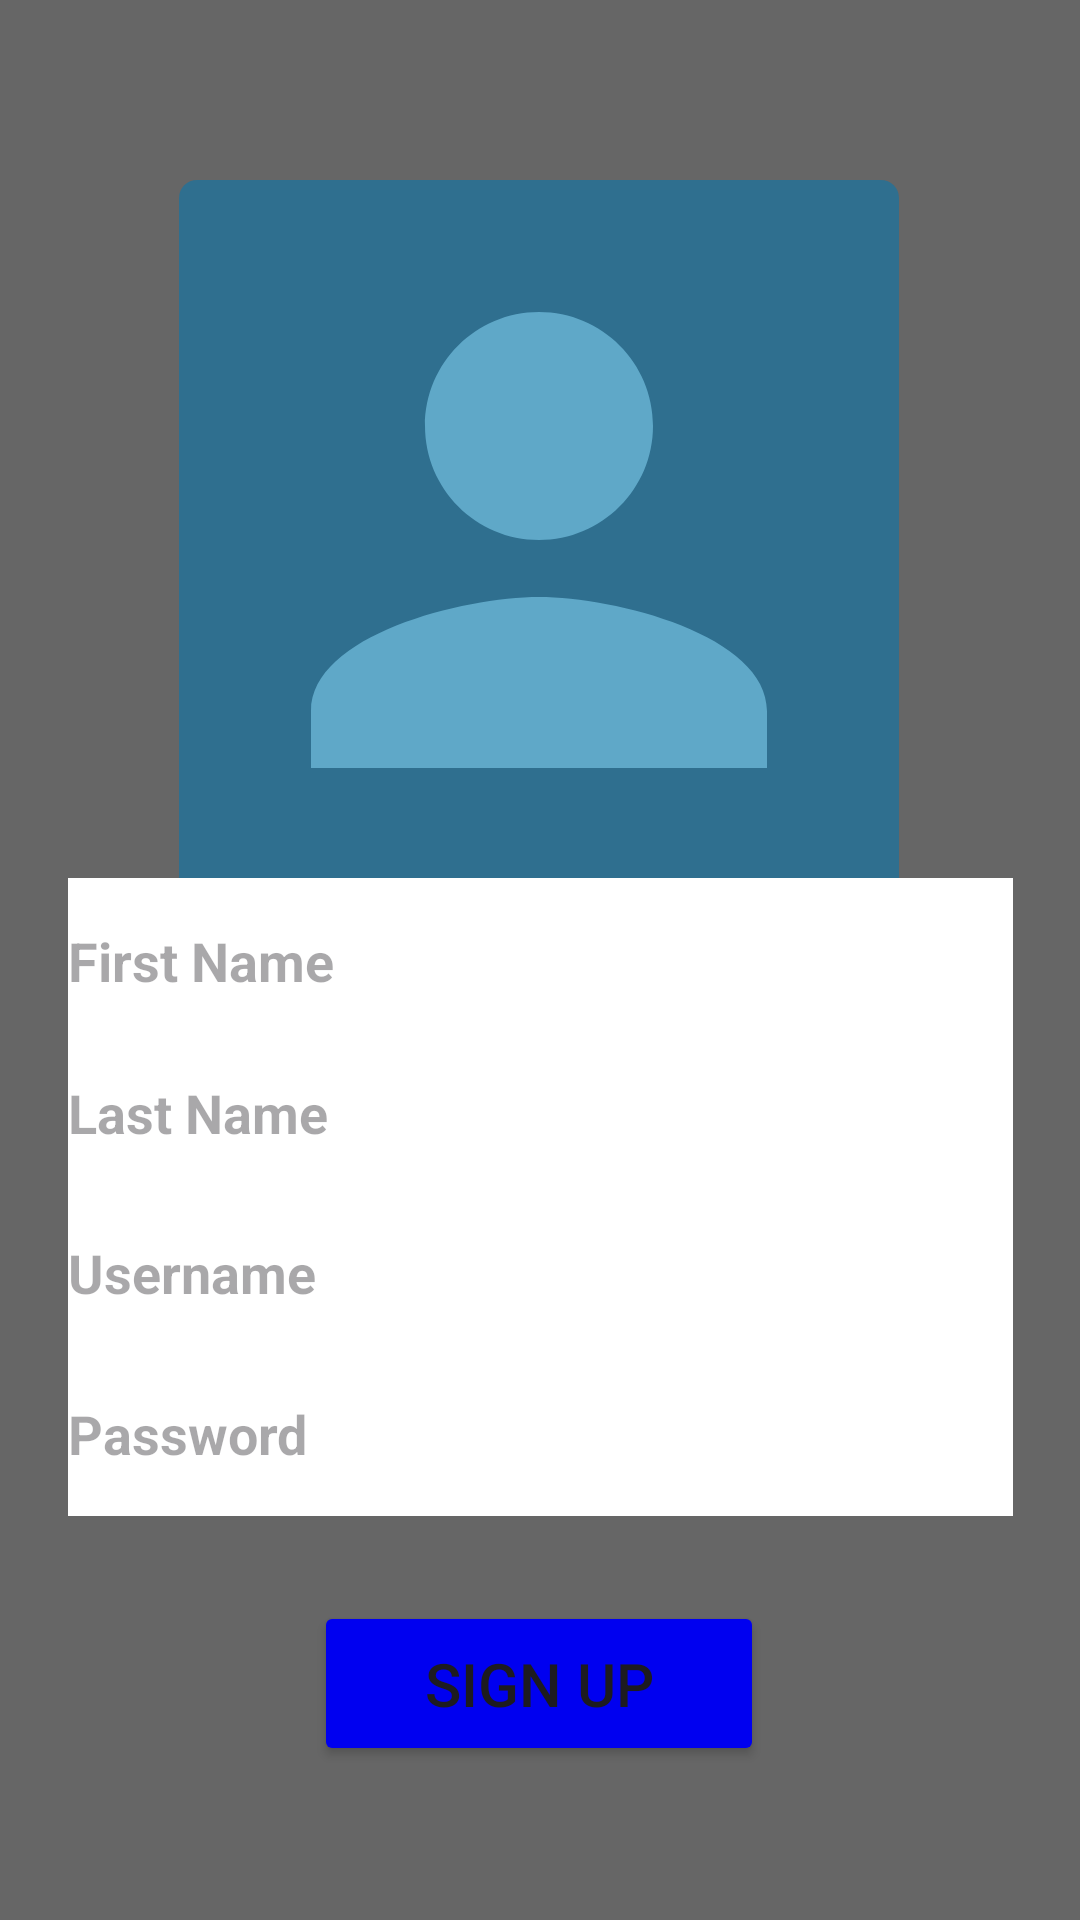

Android layout source for this screen:
<!-- AndroidManifest.xml: application theme Theme.Campus_Bike_Rack_Locator -->
<!-- res/layout/activity_signup.xml -->
<?xml version="1.0" encoding="utf-8"?>
<androidx.constraintlayout.widget.ConstraintLayout xmlns:android="http://schemas.android.com/apk/res/android"
    xmlns:app="http://schemas.android.com/apk/res-auto"
    xmlns:tools="http://schemas.android.com/tools"
    android:background="@color/dark_gray"
    android:layout_width="match_parent"
    android:layout_height="match_parent">


    <ImageView
        android:id="@+id/addAvatar"
        android:layout_width="240dp"
        android:layout_height="240dp"
        android:background="@drawable/bg_avatar"
        android:contentDescription="Profile picture"
        android:padding="6dp"
        android:src="@drawable/ic_person"
        app:layout_constraintBottom_toBottomOf="parent"
        app:layout_constraintEnd_toEndOf="parent"
        app:layout_constraintHorizontal_bias="0.497"
        app:layout_constraintStart_toStartOf="parent"
        app:layout_constraintTop_toTopOf="parent"
        app:layout_constraintVertical_bias="0.15" />

    <EditText
        android:id="@+id/passwordField"
        android:layout_width="315dp"
        android:layout_height="55dp"
        android:background="@color/white"
        android:ems="10"
        android:hint="@string/password"
        android:inputType="textPassword"
        android:textColor="@color/card_gray"
        android:textStyle="bold"
        app:layout_constraintBottom_toBottomOf="parent"
        app:layout_constraintEnd_toEndOf="parent"
        app:layout_constraintStart_toStartOf="parent"
        app:layout_constraintTop_toTopOf="parent"
        app:layout_constraintVertical_bias="0.77" />

    <EditText
        android:id="@+id/emailAddressField"
        android:layout_width="315dp"
        android:layout_height="55dp"
        android:background="@color/white"
        android:ems="10"
        android:hint="@string/username"
        android:inputType="text"
        android:textColor="@color/card_gray"
        android:textStyle="bold"
        app:layout_constraintBottom_toBottomOf="parent"
        app:layout_constraintEnd_toEndOf="parent"
        app:layout_constraintStart_toStartOf="parent"
        app:layout_constraintTop_toTopOf="parent"
        app:layout_constraintVertical_bias="0.678" />

    <EditText
        android:id="@+id/firstNameField"
        android:layout_width="315dp"
        android:layout_height="55dp"
        android:background="@color/white"
        android:ems="10"
        android:inputType="text"
        android:hint="@string/first_name"
        android:textColor="@color/card_gray"
        android:textStyle="bold"
        app:layout_constraintBottom_toBottomOf="parent"
        app:layout_constraintEnd_toEndOf="parent"
        app:layout_constraintStart_toStartOf="parent"
        app:layout_constraintTop_toTopOf="parent" />

    <EditText
        android:id="@+id/lastNameField"
        android:layout_width="315dp"
        android:layout_height="55dp"
        android:background="@color/white"
        android:ems="10"
        android:inputType="text"
        android:hint="@string/last_name"
        android:textColor="@color/card_gray"
        android:textStyle="bold"
        app:layout_constraintBottom_toBottomOf="parent"
        app:layout_constraintEnd_toEndOf="parent"
        app:layout_constraintStart_toStartOf="parent"
        app:layout_constraintTop_toTopOf="parent"
        app:layout_constraintVertical_bias="0.587" />

    <Button
        android:id="@+id/signup_button"
        android:layout_width="150dp"
        android:layout_height="55dp"
        android:backgroundTint="@color/blue"
        android:text="@string/sign_up"
        android:textSize="20sp"
        app:cornerRadius="0dp"
        app:layout_constraintBottom_toBottomOf="parent"
        app:layout_constraintEnd_toEndOf="parent"
        app:layout_constraintHorizontal_bias="0.498"
        app:layout_constraintStart_toStartOf="parent"
        app:layout_constraintTop_toTopOf="parent"
        app:layout_constraintVertical_bias="0.912" />
</androidx.constraintlayout.widget.ConstraintLayout>
<!-- resources referenced by this layout -->
<resources>
  <color name="blue">#0000F0</color>
  <color name="card_gray">#BDBDBD</color>
  <color name="dark_gray">#666666</color>&gt;
  <color name="white">#FFFFFF</color>
  <!-- drawable bg_avatar (drawable) -->
  <?xml version="1.0" encoding="utf-8"?>
  <shape xmlns:android="http://schemas.android.com/apk/res/android"
      android:shape="rectangle">
      <solid
          android:color="#2F6F8F" />
      <corners
          android:radius="6dp" />
  </shape>
  <!-- drawable ic_person (drawable) -->
  <?xml version="1.0" encoding="utf-8"?>
  <vector xmlns:android="http://schemas.android.com/apk/res/android"
      android:width="96dp"
      android:height="96dp"
      android:viewportWidth="24"
      android:viewportHeight="24">
      <path
          android:fillColor="#5FA8C8"
          android:pathData="M12,12c2.21,0 4,-1.79 4,-4s-1.79,-4 -4,-4 -4,1.79 -4,4 1.79,4 4,4zM12,14c-2.67,0 -8,1.34 -8,4v2h16v-2c0,-2.66 -5.33,-4 -8,-4z" />
  </vector>
  <string name="first_name">First Name</string>
  <string name="last_name">Last Name</string>
  <string name="password">Password</string>
  <string name="sign_up">Sign Up</string>
  <string name="username">Username</string>
  <style name="Theme.Campus_Bike_Rack_Locator" parent="Base.Theme.Campus_Bike_Rack_Locator" />
  <style name="Base.Theme.Campus_Bike_Rack_Locator" parent="Theme.Material3.DayNight.NoActionBar">
          
          
      </style>
</resources>
